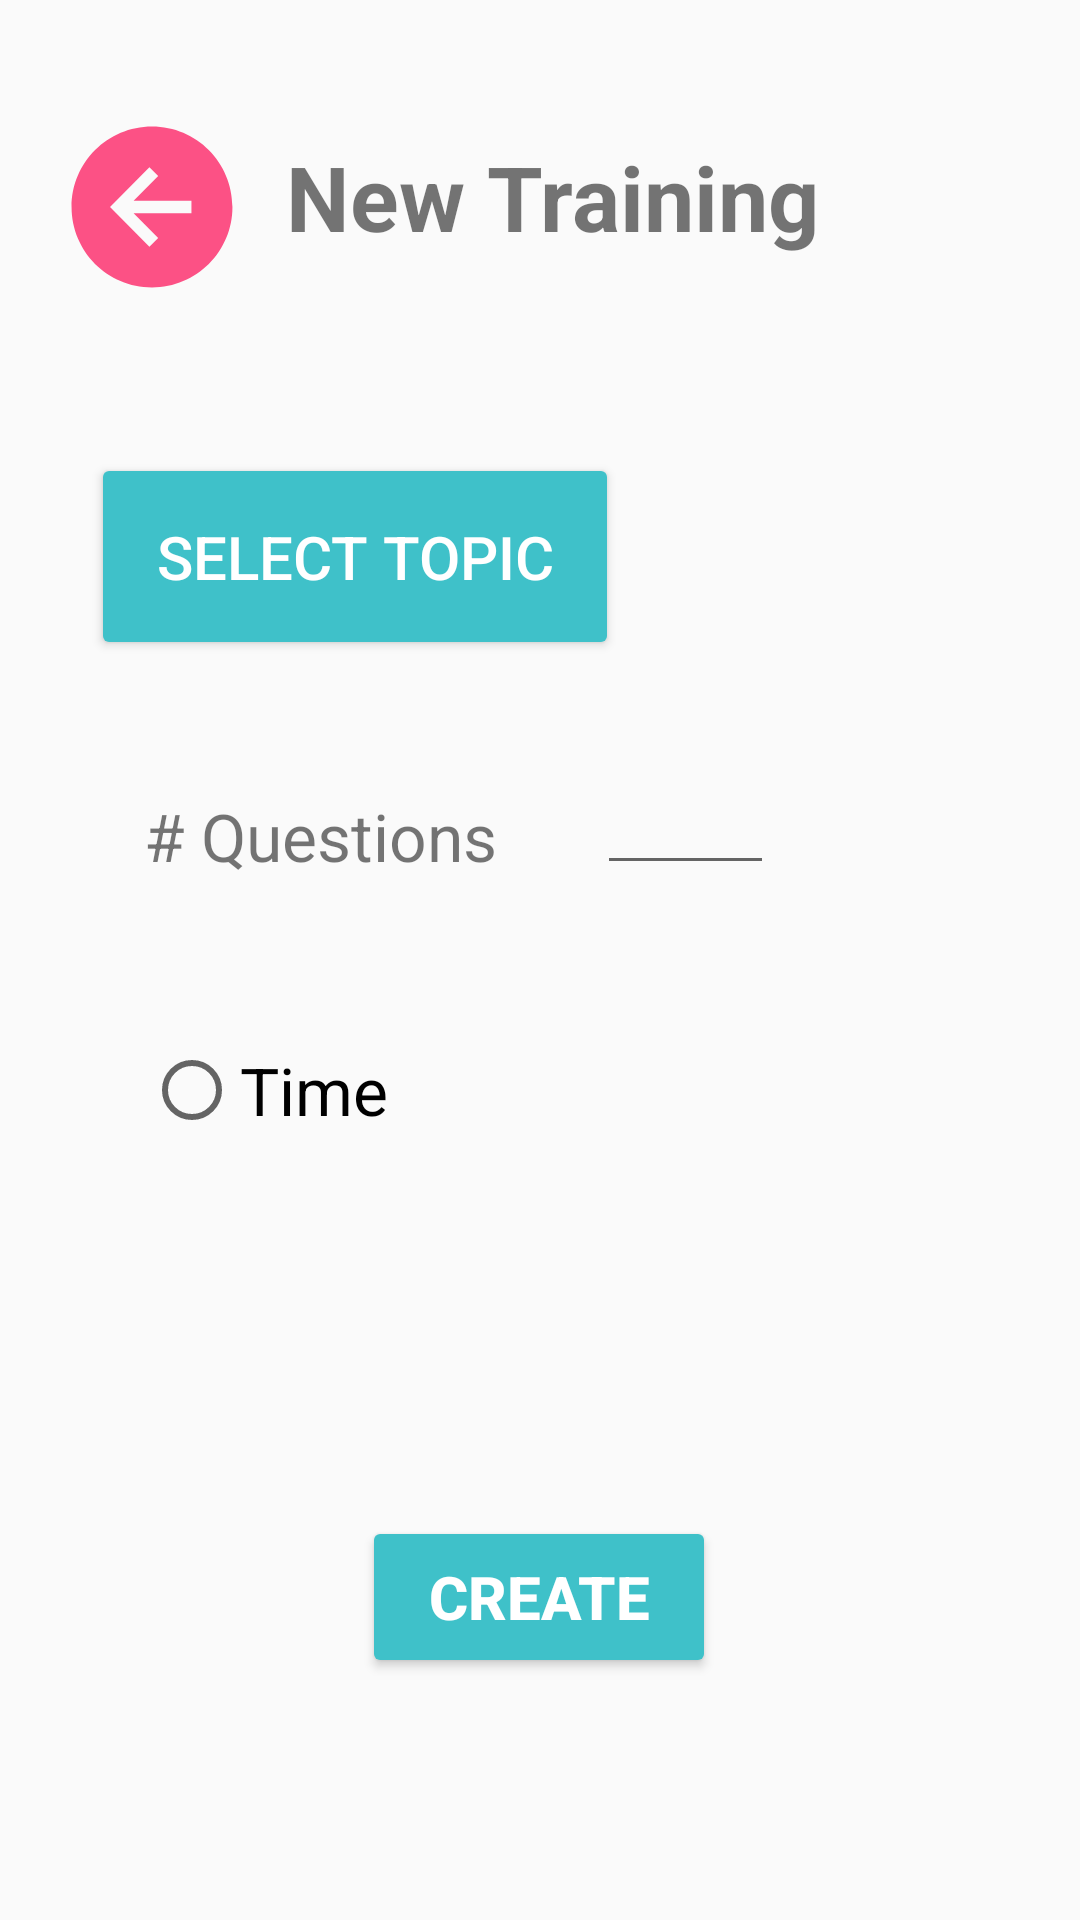

Reconstruct the res/layout file that produces this screen, plus the resources it refers to.
<!-- AndroidManifest.xml: application theme Theme.Ask -->
<!-- res/layout/activity_new_training.xml -->
<?xml version="1.0" encoding="utf-8"?>
<androidx.constraintlayout.widget.ConstraintLayout xmlns:android="http://schemas.android.com/apk/res/android"
    xmlns:app="http://schemas.android.com/apk/res-auto"
    xmlns:tools="http://schemas.android.com/tools"
    android:layout_width="match_parent"
    android:layout_height="match_parent"
    tools:context=".vista.NewTrainingActivity">

    <TextView
        android:id="@+id/textView2"
        android:layout_width="315dp"
        android:layout_height="59dp"
        android:layout_marginTop="36dp"
        android:gravity="center"
        android:text="@string/newTraining"
        android:textSize="30sp"
        android:textStyle="bold"
        app:layout_constraintEnd_toEndOf="parent"
        app:layout_constraintHorizontal_bias="0.593"
        app:layout_constraintStart_toStartOf="parent"
        app:layout_constraintTop_toTopOf="parent" />

    <Button
        android:id="@+id/button"
        android:layout_width="176dp"
        android:layout_height="69dp"
        android:layout_marginTop="56dp"
        android:backgroundTint="#3FC1C9"
        android:text="@string/selectTopic"
        android:textColor="#FFFF"
        android:textSize="20sp"
        app:layout_constraintEnd_toEndOf="parent"
        app:layout_constraintHorizontal_bias="0.165"
        app:layout_constraintStart_toStartOf="parent"
        app:layout_constraintTop_toBottomOf="@+id/textView2" />

    <TextView
        android:id="@+id/textView3"
        android:layout_width="131dp"
        android:layout_height="33dp"
        android:layout_marginStart="48dp"
        android:layout_marginTop="44dp"
        android:text="@string/numberQuestions"
        android:textSize="22sp"
        android:textStyle=""
        app:layout_constraintStart_toStartOf="parent"
        app:layout_constraintTop_toBottomOf="@+id/button" />

    <RadioButton
        android:id="@+id/radioButton"
        android:layout_width="116dp"
        android:layout_height="36dp"
        android:layout_marginStart="48dp"
        android:text="Time"
        android:textSize="22sp"
        app:layout_constraintBottom_toBottomOf="parent"
        app:layout_constraintStart_toStartOf="parent"
        app:layout_constraintTop_toBottomOf="@+id/textView3"
        app:layout_constraintVertical_bias="0.157" />

    <EditText
        android:id="@+id/editTextNumber"
        android:layout_width="59dp"
        android:layout_height="31dp"
        android:layout_marginStart="20dp"
        android:layout_marginTop="44dp"
        android:ems="10"
        android:inputType="number"
        app:layout_constraintEnd_toEndOf="parent"
        app:layout_constraintHorizontal_bias="0.0"
        app:layout_constraintStart_toEndOf="@+id/textView3"
        app:layout_constraintTop_toBottomOf="@+id/button" />

    <Button
        android:id="@+id/button2"
        android:layout_width="118dp"
        android:layout_height="54dp"
        android:layout_marginTop="124dp"
        android:backgroundTint="#3FC1C9"
        android:text="@string/createTraining"
        android:textSize="20sp"
        android:textColor="#FFFF"
        android:textStyle="bold"
        app:layout_constraintEnd_toEndOf="parent"
        app:layout_constraintHorizontal_bias="0.498"
        app:layout_constraintStart_toStartOf="parent"
        app:layout_constraintTop_toBottomOf="@+id/radioButton" />

    <ImageView
        android:id="@+id/btnBack"
        android:layout_width="69dp"
        android:layout_height="66dp"
        android:layout_marginStart="16dp"
        android:layout_marginTop="36dp"
        app:layout_constraintStart_toStartOf="parent"
        app:layout_constraintTop_toTopOf="parent"
        app:srcCompat="@drawable/ic_back"
        app:tint="#FC5185" />

</androidx.constraintlayout.widget.ConstraintLayout>
<!-- resources referenced by this layout -->
<resources>
  <!-- drawable ic_back (drawable) -->
  <vector xmlns:android="http://schemas.android.com/apk/res/android"
      android:width="512dp"
      android:height="512dp"
      android:viewportWidth="512"
      android:viewportHeight="512">
    <path
        android:fillColor="#FF000000"
        android:pathData="M48,256c0,114.87 93.13,208 208,208s208,-93.13 208,-208S370.87,48 256,48 48,141.13 48,256ZM272,175.91L208.42,240L358,240v32L208.42,272L272,336.09 249.3,358.63 147.46,256 249.3,153.37Z"/>
  </vector>
  <string name="createTraining">Create</string>
  <string name="newTraining">New Training</string>
  <string name="numberQuestions"># Questions</string>
  <string name="selectTopic">Select topic</string>
  <style name="Theme.Ask" parent="Theme.AppCompat.Light.DarkActionBar">
          
          <item name="colorPrimary">@color/purple_500</item>
          <item name="colorPrimaryDark">@color/purple_700</item>
          <item name="colorAccent">@color/teal_200</item>
          
      </style>
  <!-- not gathered from this repository: default colours our renderer supplied (Android Studio template values) -->
  <color name="purple_500">#FF6200EE</color>
  <color name="purple_700">#FF3700B3</color>
  <color name="teal_200">#FF03DAC5</color>
</resources>
